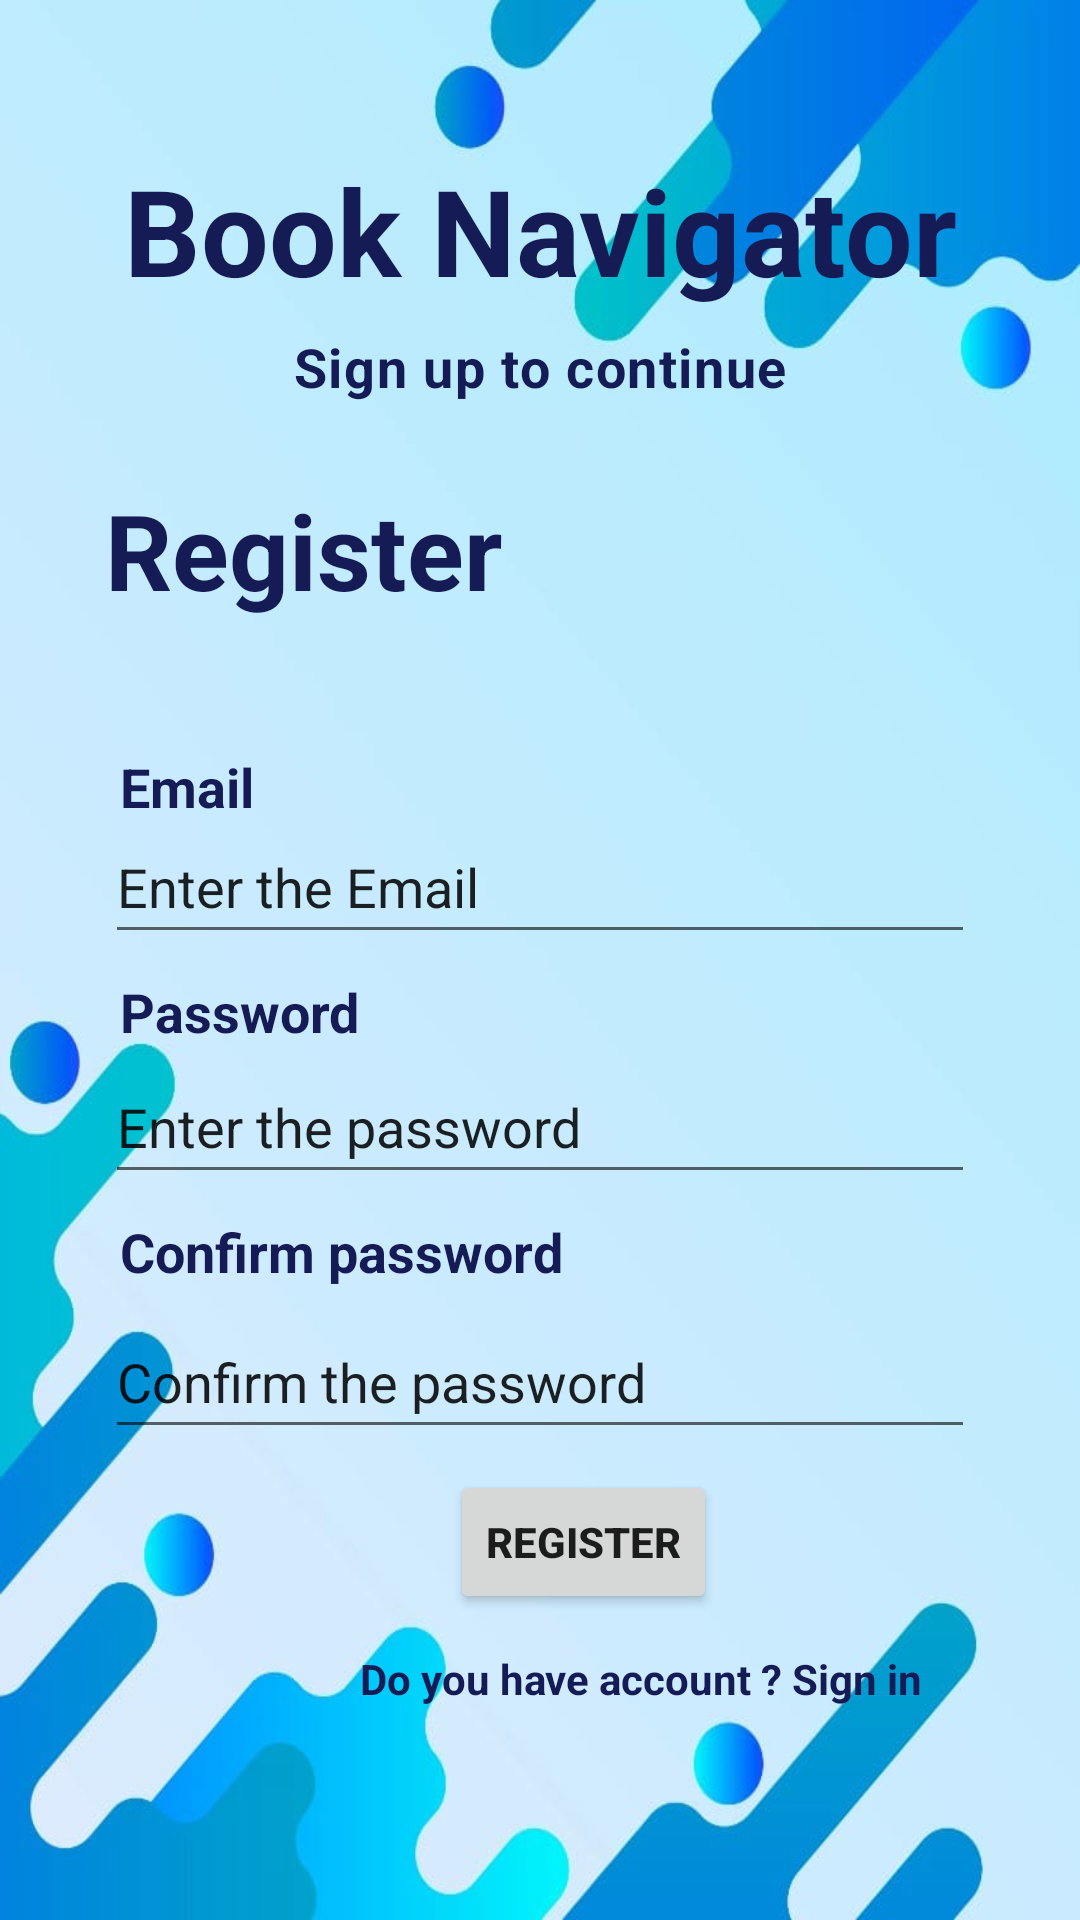

Write the Android layout XML for this screen, with the resource values it uses.
<!-- AndroidManifest.xml: application theme Theme.Myfile -->
<!-- res/layout/activity_register.xml -->
<?xml version="1.0" encoding="utf-8"?>
<RelativeLayout xmlns:android="http://schemas.android.com/apk/res/android"
    xmlns:app="http://schemas.android.com/apk/res-auto"
    xmlns:tools="http://schemas.android.com/tools"
    android:layout_width="match_parent"
    android:layout_height="match_parent"
    android:background="@drawable/background"
    tools:context=".Register">

    <TextView
        android:layout_width="match_parent"
        android:layout_height="match_parent"
        android:text="Book Navigator"
        android:textSize="40dp"
        android:textColor="#151B54"
        android:textStyle="bold"
        android:layout_marginTop="50dp"
        android:textAlignment="center"/>

    <TextView
        android:layout_width="match_parent"
        android:layout_height="match_parent"
        android:layout_marginTop="110dp"
        android:letterSpacing="0.03"
        android:text="Sign up to continue"
        android:textAlignment="center"
        android:textColor="#151B54"
        android:textSize="18dp"
        android:textStyle="bold" />

    <TextView
        android:layout_width="wrap_content"
        android:layout_height="wrap_content"
        android:layout_marginTop="160dp"
        android:text="Register"
        android:textColor="#151b54"
        android:textSize="35dp"
        android:textStyle="bold"
        android:layout_marginLeft="35dp"/>

    <TextView
        android:layout_width="match_parent"
        android:layout_height="match_parent"
        android:text="Email"
        android:textSize="18dp"
        android:textColor="#151B54"
        android:textStyle="bold"
        android:layout_marginTop="250dp"
        android:layout_marginLeft="40dp"/>

    <EditText
        android:layout_width="match_parent"
        android:layout_height="wrap_content"
        android:layout_marginLeft="35dp"
        android:layout_marginTop="270dp"
        android:layout_marginRight="35dp"
        android:minHeight="48dp"
        android:text="Enter the Email" />

    <TextView
        android:layout_width="match_parent"
        android:layout_height="match_parent"
        android:text="Password"
        android:textSize="18dp"
        android:textColor="#151B54"
        android:textStyle="bold"
        android:layout_marginTop="325dp"
        android:layout_marginLeft="40dp"/>

    <EditText
        android:layout_width="match_parent"
        android:layout_height="wrap_content"
        android:layout_marginLeft="35dp"
        android:layout_marginTop="350dp"
        android:layout_marginRight="35dp"
        android:minHeight="48dp"
        android:text="Enter the password" />

    <TextView
        android:layout_width="match_parent"
        android:layout_height="match_parent"
        android:text="Confirm password"
        android:textSize="18dp"
        android:textColor="#151B54"
        android:textStyle="bold"
        android:layout_marginTop="405dp"
        android:layout_marginLeft="40dp"/>

    <EditText
        android:layout_width="match_parent"
        android:layout_height="wrap_content"
        android:layout_marginLeft="35dp"
        android:layout_marginTop="435dp"
        android:layout_marginRight="35dp"
        android:minHeight="48dp"
        android:text="Confirm the password" />



    <Button
        android:layout_width="wrap_content"
        android:layout_height="wrap_content"
        android:text="Register"
        android:layout_marginTop="490dp"
        android:layout_marginLeft="150dp"
        android:textStyle="bold"/>
    <TextView
        android:layout_width="wrap_content"
        android:layout_height="wrap_content"
        android:text="Do you have account ? Sign in"
        android:textStyle="bold"
        android:layout_marginTop="550dp"
        android:layout_marginLeft="120dp"
        android:textColor="#151B54"/>

</RelativeLayout>
<!-- resources referenced by this layout -->
<resources>
  <!-- drawable background: jpeg bitmap (drawable-v24, 33517 bytes) -->
  <style name="Theme.Myfile" parent="Theme.MaterialComponents.DayNight.DarkActionBar">
          
          <item name="colorPrimary">@color/purple_500</item>
          <item name="colorPrimaryVariant">@color/purple_700</item>
          <item name="colorOnPrimary">@color/white</item>
          
          <item name="colorSecondary">@color/teal_200</item>
          <item name="colorSecondaryVariant">@color/teal_700</item>
          <item name="colorOnSecondary">@color/black</item>
          
          <item name="android:statusBarColor">?attr/colorPrimaryVariant</item>
          
      </style>
  <!-- not gathered from this repository: default colours our renderer supplied (Android Studio template values) -->
  <color name="purple_500">#FF6200EE</color>
  <color name="purple_700">#FF3700B3</color>
  <color name="teal_200">#FF03DAC5</color>
  <color name="teal_700">#FF018786</color>
  <color name="black">#FF000000</color>
  <color name="white">#FFFFFFFF</color>
</resources>
